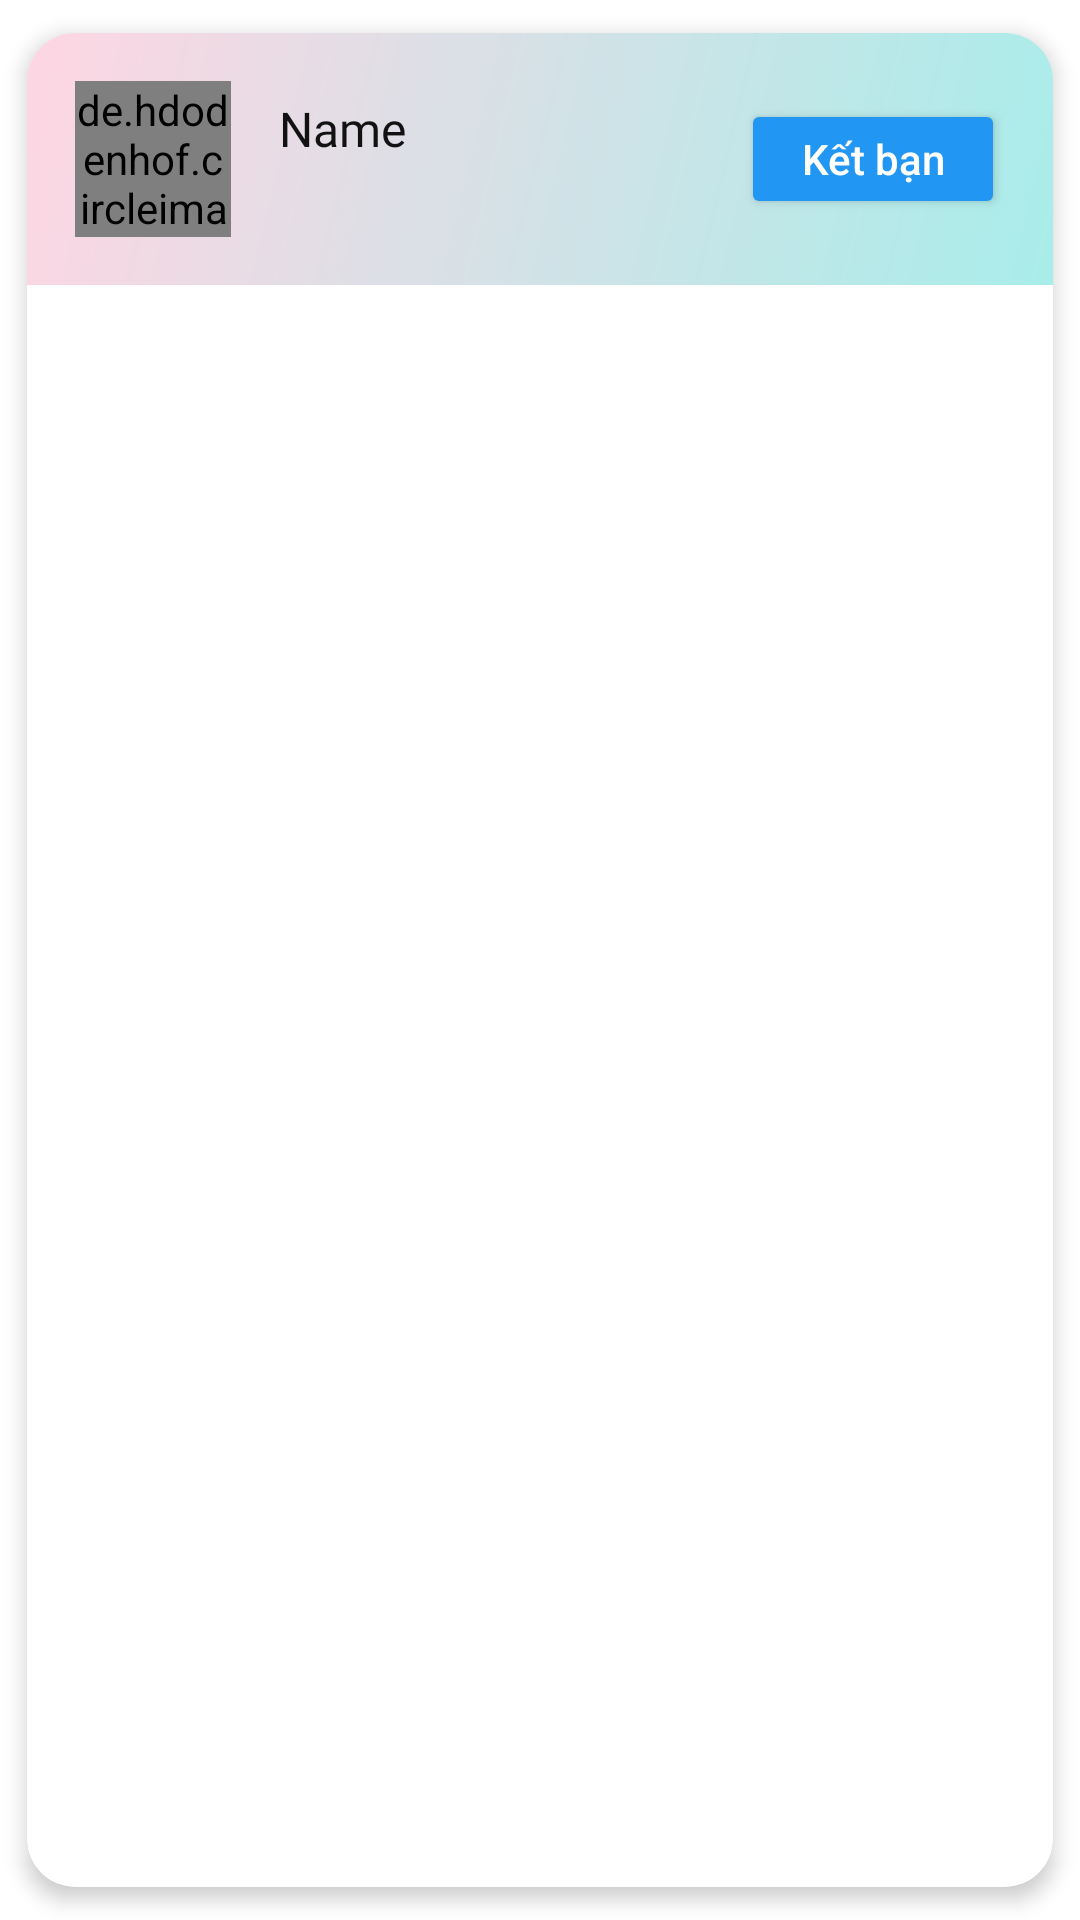

Android layout source for this screen:
<!-- AndroidManifest.xml: application theme Theme.MessengerPRM -->
<!-- res/layout/user_item.xml -->
<?xml version="1.0" encoding="utf-8"?>
<androidx.cardview.widget.CardView xmlns:android="http://schemas.android.com/apk/res/android"
    xmlns:card_view="http://schemas.android.com/apk/res-auto"
    android:layout_width="match_parent"
    android:layout_height="wrap_content"
    android:layout_margin="@dimen/recycler_margin_side"
    card_view:cardCornerRadius="16dp"
    card_view:cardElevation="4dp"
    card_view:cardBackgroundColor="?android:colorBackground"
    card_view:cardUseCompatPadding="true">

    <LinearLayout
        android:layout_width="match_parent"
        android:layout_height="wrap_content"
        android:orientation="horizontal"
        android:padding="16dp"
        android:gravity="center_vertical"
        android:background="@drawable/chat_bg">

        <de.hdodenhof.circleimageview.CircleImageView
            android:id="@+id/userimg"
            android:layout_width="52dp"
            android:layout_height="52dp"
            android:layout_marginEnd="16dp"
            android:src="@drawable/photocamera"/>

        <LinearLayout
            android:layout_width="0dp"
            android:layout_height="wrap_content"
            android:layout_weight="1"
            android:orientation="vertical">

            <TextView
                android:id="@+id/username"
                android:layout_width="wrap_content"
                android:layout_height="wrap_content"
                android:fontFamily="@font/poppins_bold"
                android:text="Name"
                android:textColor="?android:textColorPrimary"
                android:textSize="@dimen/no_friends_text_size"/>

            <TextView
                android:id="@+id/lastMessage"
                android:layout_width="wrap_content"
                android:layout_height="wrap_content"
                android:fontFamily="@font/poppins_regular"
                android:text=""
                android:textColor="?android:textColorSecondary"
                android:textSize="12sp"
                android:maxLines="1"
                android:ellipsize="end"
                android:layout_marginTop="2dp"
                android:layout_marginBottom="2dp"/>

        </LinearLayout>

        
        <TextView
            android:id="@+id/unreadBadge"
            android:layout_width="24dp"
            android:layout_height="24dp"
            android:background="@drawable/badge_unread_bg"
            android:textColor="@color/white"
            android:textSize="12sp"
            android:gravity="center"
            android:layout_marginStart="8dp"
            android:visibility="gone"/>

        <Button
            android:id="@+id/btnAddFriend"
            android:layout_width="wrap_content"
            android:layout_height="40dp"
            android:text="@string/add_friend"
            android:textAllCaps="false"
            android:layout_marginStart="12dp"
            android:backgroundTint="@color/blue_500"
            android:textColor="@color/white"
            android:visibility="visible"/>

        <Button
            android:id="@+id/btnReject"
            android:layout_width="wrap_content"
            android:layout_height="40dp"
            android:text="@string/reject_button"
            android:textAllCaps="false"
            android:layout_marginStart="8dp"
            android:backgroundTint="@color/gray_dark"
            android:textColor="@color/white"
            android:visibility="gone"/>

    </LinearLayout>
</androidx.cardview.widget.CardView>
<!-- resources referenced by this layout -->
<resources>
  <color name="blue_500">#2196F3</color>
  <color name="gray_dark">#1E1E1E</color>
  <color name="white">#FFFFFF</color>
  <dimen name="no_friends_text_size">16sp</dimen>
  <dimen name="recycler_margin_side">8dp</dimen>
  <!-- drawable badge_unread_bg (drawable) -->
  <shape xmlns:android="http://schemas.android.com/apk/res/android"
      android:shape="oval">
      <solid android:color="#F44336"/>
      <size android:width="24dp" android:height="24dp"/>
  </shape>
  <!-- drawable chat_bg (drawable) -->
  <?xml version="1.0" encoding="utf-8"?>
  <shape xmlns:android="http://schemas.android.com/apk/res/android" android:shape="rectangle">
      <gradient
          android:type="linear"
          android:angle="135"
          android:startColor="#a8edea"
          android:endColor="#fed6e3" />
  </shape>
  <string name="add_friend">Kết bạn</string>
  <string name="reject_button">Hủy</string>
  <style name="Theme.MessengerPRM" parent="Base.Theme.MessengerPRM" />
  <style name="Base.Theme.MessengerPRM" parent="Theme.Material3.DayNight.NoActionBar">
          <item name="colorPrimary">@color/blue_500</item>
          <item name="colorSecondary">@color/teal_200</item>
          <item name="android:colorBackground">@color/white</item>
          <item name="android:textColorPrimary">@color/black</item>
      </style>
  <color name="teal_200">#03DAC5</color>
  <color name="black">#121212</color>
</resources>
